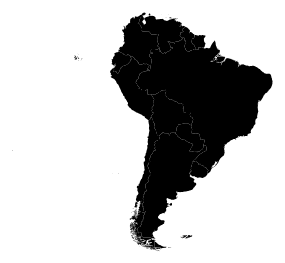
D3 v5 page, settled after 480 driven frames (8 s of simulated time); the page loaded 1 data file(s).


			function draw(data){
				console.log(data);
				var svg = d3.select("body")
					.append("svg")
					.attr("width", 2000)
					.attr("height", 2000)
					.append('g')
					.attr('class', 'map');
				var projection = d3.geoEquirectangular().scale(200);
				var path = d3.geoPath().projection(projection);
				var map = svg.selectAll('path')
					.data(data.features)
					.enter()
					.append('path')
					.attr('d', path)
					.attr('id', function(d){
						return d.properties.name;
					});
			}
		

			d3.json('south_america.json').then(draw);
		

### data: south_america.json
{
 "type": "FeatureCollection",
 "features": [
  {
   "type": "Feature",
   "properties": {
    "scalerank": 0,
    "featurecla": "Admin-0 country",
    "labelrank": 2,
    "sovereignt": "Brazil",
    "sov_a3": "BRA",
    "adm0_dif": 0,
    "level": 2,
    "type": "Sovereign country",
    "admin": "Brazil",
    "adm0_a3": "BRA",
    "geou_dif": 0,
    "geounit": "Brazil",
    "gu_a3": "BRA",
    "su_dif": 0,
    "subunit": "Brazil",
    "su_a3": "BRA",
    "brk_diff": 0,
    "name": "Brazil",
    "name_long": "Brazil",
    "brk_a3": "BRA",
    "brk_name": "Brazil",
    "brk_group": null,
    "abbrev": "Brazil",
    "postal": "BR",
    "formal_en": "Federative Republic of Brazil",
    "formal_fr": null,
    "note_adm0": null,
    "note_brk": null,
    "name_sort": "Brazil",
    "name_alt": null,
    "mapcolor7": 5,
    "mapcolor8": 6,
    "mapcolor9": 5,
    "mapcolor13": 7,
    "pop_est": 198739269,
    "gdp_md_est": 1993000,
    "pop_year": -99,
    "lastcensus": 2010,
    "gdp_year": -99,
    "economy": "3. Emerging region: BRIC",
    "...": "26 more keys"
   },
   "geometry": {
    "type": "MultiPolygon",
    "coordinates": "[... 43 items]"
   }
  },
  {
   "type": "Feature",
   "properties": {
    "scalerank": 0,
    "featurecla": "Admin-0 country",
    "labelrank": 4,
    "sovereignt": "Paraguay",
    "sov_a3": "PRY",
    "adm0_dif": 0,
    "level": 2,
    "type": "Sovereign country",
    "admin": "Paraguay",
    "adm0_a3": "PRY",
    "geou_dif": 0,
    "geounit": "Paraguay",
    "gu_a3": "PRY",
    "su_dif": 0,
    "subunit": "Paraguay",
    "su_a3": "PRY",
    "brk_diff": 0,
    "name": "Paraguay",
    "name_long": "Paraguay",
    "brk_a3": "PRY",
    "brk_name": "Paraguay",
    "brk_group": null,
    "abbrev": "Para.",
    "postal": "PY",
    "formal_en": "Republic of Paraguay",
    "formal_fr": null,
    "note_adm0": null,
    "note_brk": null,
    "name_sort": "Paraguay",
    "name_alt": null,
    "mapcolor7": 6,
    "mapcolor8": 3,
    "mapcolor9": 6,
    "mapcolor13": 2,
    "pop_est": 6995655,
    "gdp_md_est": 28890,
    "pop_year": -99,
    "lastcensus": 2002,
    "gdp_year": -99,
    "economy": "5. Emerging region: G20",
    "...": "26 more keys"
   },
   "geometry": {
    "type": "Polygon",
    "coordinates": "[... 1 items]"
   }
  },
  {
   "type": "Feature",
   "properties": {
    "scalerank": 0,
    "featurecla": "Admin-0 country",
    "labelrank": 4,
    "sovereignt": "Guyana",
    "sov_a3": "GUY",
    "adm0_dif": 0,
    "level": 2,
    "type": "Sovereign country",
    "admin": "Guyana",
    "adm0_a3": "GUY",
    "geou_dif": 0,
    "geounit": "Guyana",
    "gu_a3": "GUY",
    "su_dif": 0,
    "subunit": "Guyana",
    "su_a3": "GUY",
    "brk_diff": 0,
    "name": "Guyana",
    "name_long": "Guyana",
    "brk_a3": "GUY",
    "brk_name": "Guyana",
    "brk_group": null,
    "abbrev": "Guy.",
    "postal": "GY",
    "formal_en": "Co-operative Republic of Guyana",
    "formal_fr": null,
    "note_adm0": null,
    "note_brk": null,
    "name_sort": "Guyana",
    "name_alt": null,
    "mapcolor7": 3,
    "mapcolor8": 1,
    "mapcolor9": 4,
    "mapcolor13": 8,
    "pop_est": 772298,
    "gdp_md_est": 2966,
    "pop_year": -99,
    "lastcensus": 2002,
    "gdp_year": -99,
    "economy": "6. Developing region",
    "...": "26 more keys"
   },
   "geometry": {
    "type": "MultiPolygon",
    "coordinates": "[... 2 items]"
   }
  },
  {
   "type": "Feature",
   "properties": {
    "scalerank": 0,
    "featurecla": "Admin-0 country",
    "labelrank": 3,
    "sovereignt": "Bolivia",
    "sov_a3": "BOL",
    "adm0_dif": 0,
    "level": 2,
    "type": "Sovereign country",
    "admin": "Bolivia",
    "adm0_a3": "BOL",
    "geou_dif": 0,
    "geounit": "Bolivia",
    "gu_a3": "BOL",
    "su_dif": 0,
    "subunit": "Bolivia",
    "su_a3": "BOL",
    "brk_diff": 0,
    "name": "Bolivia",
    "name_long": "Bolivia",
    "brk_a3": "BOL",
    "brk_name": "Bolivia",
    "brk_group": null,
    "abbrev": "Bolivia",
    "postal": "BO",
    "formal_en": "Plurinational State of Bolivia",
    "formal_fr": null,
    "note_adm0": null,
    "note_brk": null,
    "name_sort": "Bolivia",
    "name_alt": null,
    "mapcolor7": 1,
    "mapcolor8": 5,
    "mapcolor9": 2,
    "mapcolor13": 3,
    "pop_est": 9775246,
    "gdp_md_est": 43270,
    "pop_year": -99,
    "lastcensus": 2001,
    "gdp_year": -99,
    "economy": "5. Emerging region: G20",
    "...": "26 more keys"
   },
   "geometry": {
    "type": "Polygon",
    "coordinates": "[... 1 items]"
   }
  },
  {
   "type": "Feature",
   "properties": {
    "scalerank": 1,
    "featurecla": "Admin-0 country",
    "labelrank": 5,
    "sovereignt": "United Kingdom",
    "sov_a3": "GB1",
    "adm0_dif": 1,
    "level": 2,
    "type": "Dependency",
    "admin": "Falkland Islands",
    "adm0_a3": "FLK",
    "geou_dif": 0,
    "geounit": "Falkland Islands",
    "gu_a3": "FLK",
    "su_dif": 0,
    "subunit": "Falkland Islands",
    "su_a3": "FLK",
    "brk_diff": 1,
    "name": "Falkland Is.",
    "name_long": "Falkland Islands",
    "brk_a3": "B12",
    "brk_name": "Falkland Is.",
    "brk_group": null,
    "abbrev": "Flk. Is.",
    "postal": "FK",
    "formal_en": "Falkland Islands",
    "formal_fr": null,
    "note_adm0": "U.K.",
    "note_brk": "Admin. by U.K.; Claimed by Argentina",
    "name_sort": "Falkland Islands",
    "name_alt": "Islas Malvinas",
    "mapcolor7": 6,
    "mapcolor8": 6,
    "mapcolor9": 6,
    "mapcolor13": 3,
    "pop_est": 3140,
    "gdp_md_est": 105.1,
    "pop_year": -99,
    "lastcensus": -99,
    "gdp_year": -99,
    "economy": "2. Developed region: nonG7",
    "...": "26 more keys"
   },
   "geometry": {
    "type": "MultiPolygon",
    "coordinates": "[... 15 items]"
   }
  },
  {
   "type": "Feature",
   "properties": {
    "scalerank": 0,
    "featurecla": "Admin-0 country",
    "labelrank": 4,
    "sovereignt": "Uruguay",
    "sov_a3": "URY",
    "adm0_dif": 0,
    "level": 2,
    "type": "Sovereign country",
    "admin": "Uruguay",
    "adm0_a3": "URY",
    "geou_dif": 0,
    "geounit": "Uruguay",
    "gu_a3": "URY",
    "su_dif": 0,
    "subunit": "Uruguay",
… [head cut at 6 KiB]